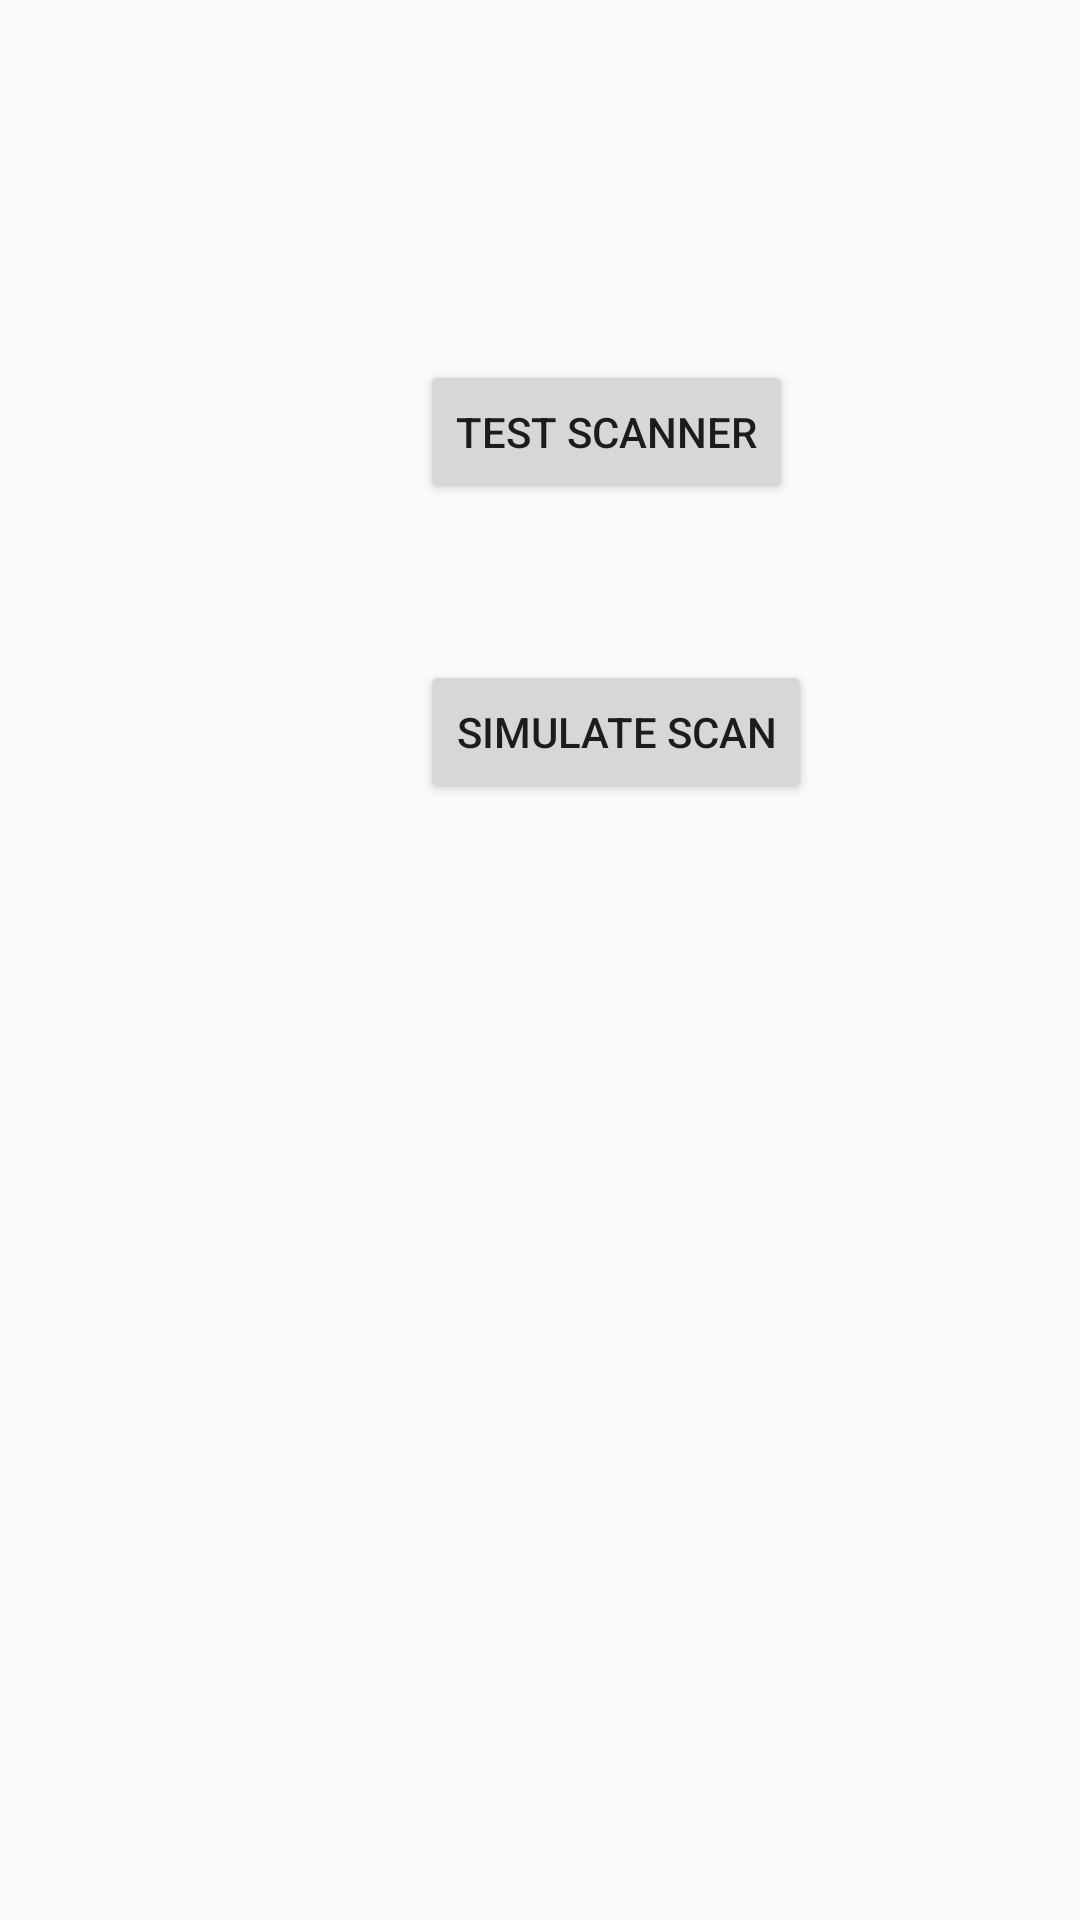

Produce the Android XML layout that renders to this screen, including the resource entries it uses.
<!-- AndroidManifest.xml: application theme Theme.AppCompat.Light -->
<!-- res/layout/fragment_scanner.xml -->
<?xml version="1.0" encoding="utf-8"?>
<androidx.constraintlayout.widget.ConstraintLayout xmlns:android="http://schemas.android.com/apk/res/android"
    xmlns:app="http://schemas.android.com/apk/res-auto"
    xmlns:tools="http://schemas.android.com/tools"
    android:id="@+id/frameLayout11"
    android:layout_width="match_parent"
    android:layout_height="match_parent"
    tools:context=".ScannerFragment" >

    <Button
        android:id="@+id/bttest"
        android:layout_width="wrap_content"
        android:layout_height="wrap_content"
        android:layout_marginStart="140dp"
        android:layout_marginTop="120dp"
        android:text="Test Scanner"
        app:layout_constraintStart_toStartOf="parent"
        app:layout_constraintTop_toTopOf="parent" />

    <Button
        android:id="@+id/btSimulate"
        android:layout_width="wrap_content"
        android:layout_height="wrap_content"
        android:layout_marginStart="140dp"
        android:layout_marginTop="220dp"
        android:text="Simulate scan"
        app:layout_constraintStart_toStartOf="parent"
        app:layout_constraintTop_toTopOf="parent" />
</androidx.constraintlayout.widget.ConstraintLayout>
<!-- resources referenced by this layout -->
<resources>

</resources>
